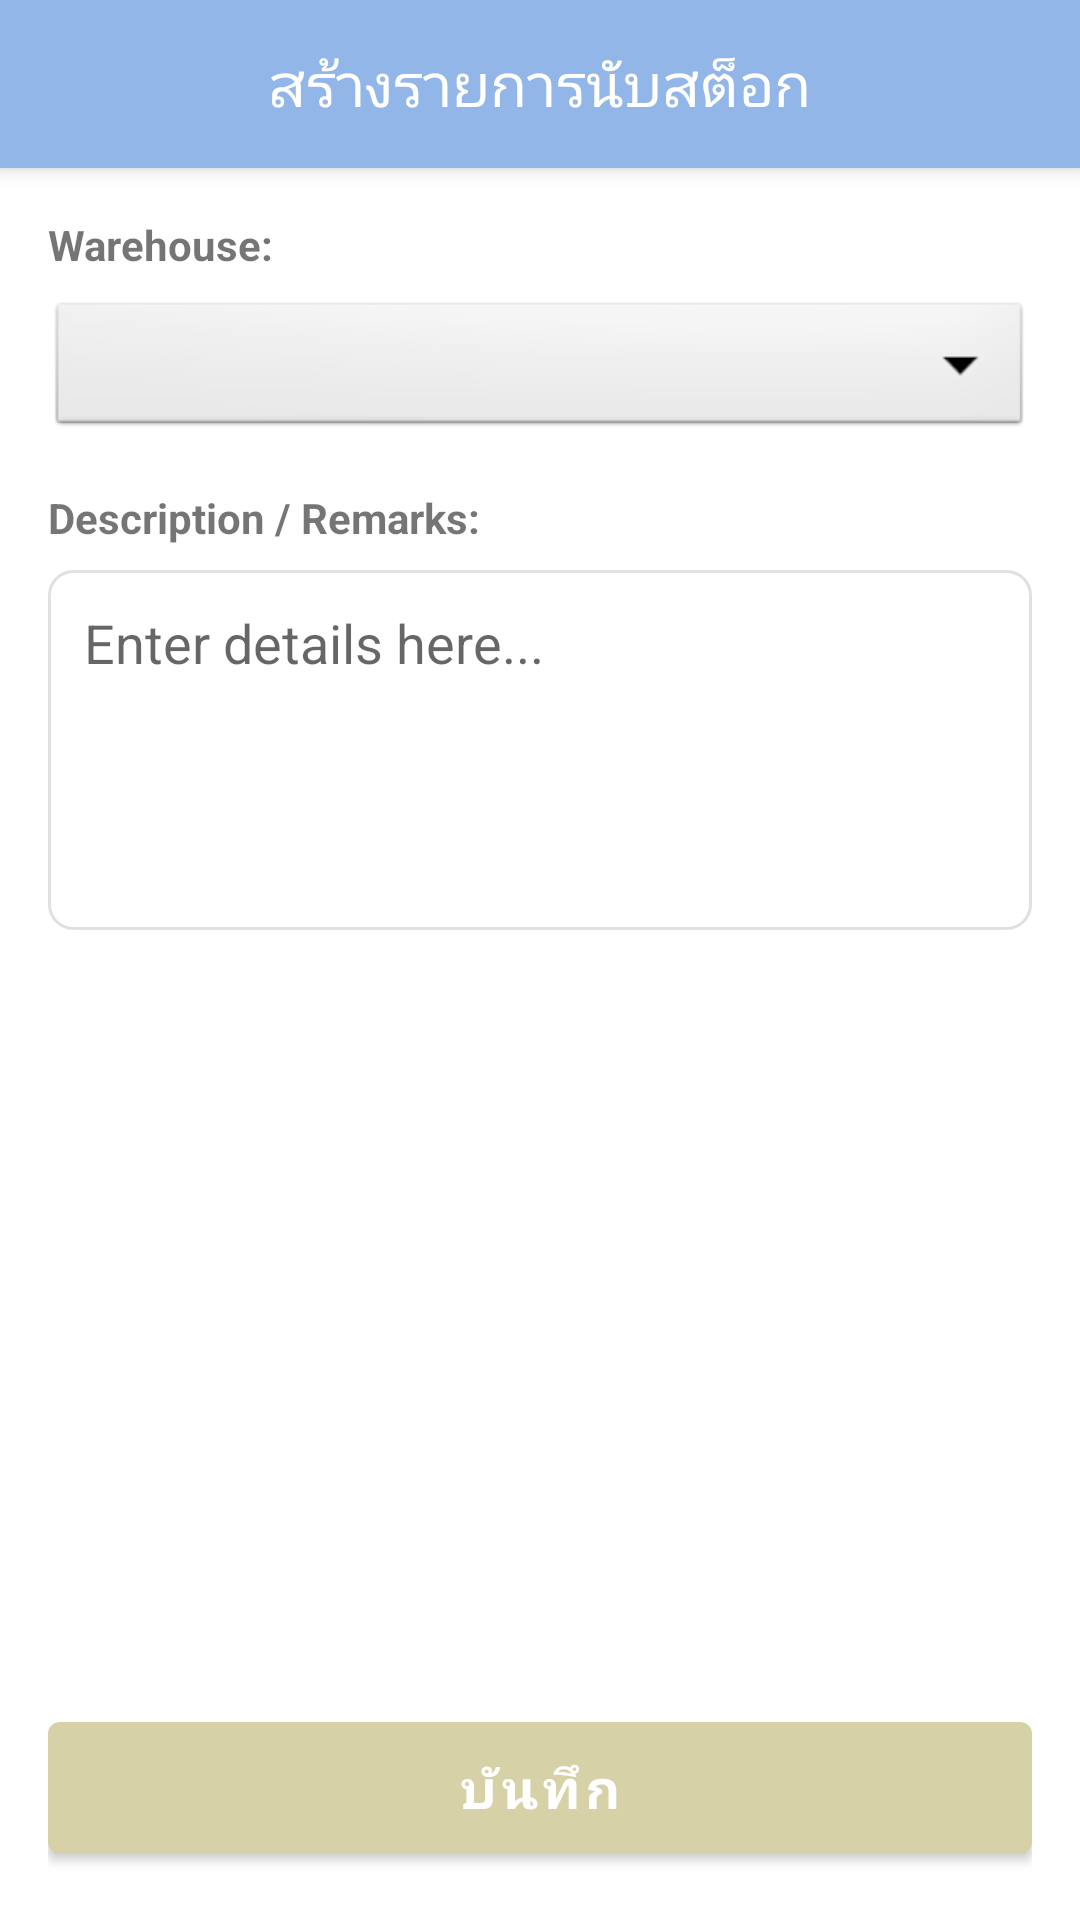

Layout XML and referenced resources for this Android screen:
<!-- AndroidManifest.xml: application theme AppTheme -->
<!-- res/layout/fragment_create_check_stock.xml -->
<?xml version="1.0" encoding="utf-8"?>
<androidx.constraintlayout.widget.ConstraintLayout xmlns:android="http://schemas.android.com/apk/res/android"
    xmlns:app="http://schemas.android.com/apk/res-auto"
    android:layout_width="match_parent"
    android:layout_height="match_parent"
    android:background="@android:color/white">

    <RelativeLayout
        android:id="@+id/titleBar"
        android:layout_width="match_parent"
        android:layout_height="?attr/actionBarSize"
        android:background="@color/pastel1"
        android:elevation="4dp"
        app:layout_constraintTop_toTopOf="parent">

        <ImageButton
            android:id="@+id/btnBack"
            android:layout_width="48dp"
            android:layout_height="48dp"
            android:layout_centerVertical="true"
            android:background="?attr/selectableItemBackgroundBorderless"
            android:src="@drawable/ic_arrow_back"/>

        <TextView
            android:id="@+id/toolbar_title"
            android:layout_width="wrap_content"
            android:layout_height="wrap_content"
            android:layout_centerInParent="true"
            android:text="สร้างรายการนับสต็อก"
            android:textColor="@android:color/white"
            android:textSize="20sp"/>
    </RelativeLayout>

    <LinearLayout
        android:layout_width="match_parent"
        android:layout_height="0dp"
        android:orientation="vertical"
        android:padding="16dp"
        app:layout_constraintTop_toBottomOf="@id/titleBar"
        app:layout_constraintBottom_toTopOf="@id/btnSaveLayout">

        <TextView
            android:layout_width="wrap_content"
            android:layout_height="wrap_content"
            android:text="Warehouse:"
            android:textStyle="bold"
            android:layout_marginBottom="8dp"/>

        <Spinner
            android:id="@+id/spinnerWarehouse"
            android:layout_width="match_parent"
            android:layout_height="48dp"
            android:background="@android:drawable/btn_dropdown"
            android:layout_marginBottom="16dp"/>

        <TextView
            android:layout_width="wrap_content"
            android:layout_height="wrap_content"
            android:text="Description / Remarks:"
            android:textStyle="bold"
            android:layout_marginBottom="8dp"/>

        <EditText
            android:id="@+id/etDescription"
            android:layout_width="match_parent"
            android:layout_height="120dp"
            android:gravity="top|start"
            android:hint="Enter details here..."
            android:inputType="textMultiLine"
            android:background="@drawable/edittext_background"
            android:padding="12dp"
            android:layout_marginBottom="16dp"/>

    </LinearLayout>

    <LinearLayout
        android:id="@+id/btnSaveLayout"
        android:layout_width="match_parent"
        android:layout_height="wrap_content"
        android:padding="16dp"
        app:layout_constraintBottom_toBottomOf="parent">

        <com.google.android.material.button.MaterialButton
            android:id="@+id/btnSave"
            android:layout_width="match_parent"
            android:layout_height="56dp"
            android:text="บันทึก"
            app:backgroundTint="@color/pastel7"
            android:textColor="@android:color/white"
            android:textStyle="bold"
            android:textSize="18sp"/>
    </LinearLayout>

</androidx.constraintlayout.widget.ConstraintLayout>
<!-- resources referenced by this layout -->
<resources>
  <color name="pastel1">#93B6E8</color>
  <color name="pastel7">#D7D1A7</color>
  <!-- drawable edittext_background (drawable) -->
  <?xml version="1.0" encoding="utf-8"?>
  <shape xmlns:android="http://schemas.android.com/apk/res/android"
      android:shape="rectangle">
  
      
      <solid android:color="#FFFFFF" />
  
      
      <stroke
          android:width="1dp"
          android:color="#E0E0E0" />
  
      
      <corners android:radius="8dp" />
  
      
      <padding
          android:left="12dp"
          android:top="8dp"
          android:right="12dp"
          android:bottom="8dp" />
  
  </shape>
  <style name="AppTheme" parent="Theme.MaterialComponents.Light.DarkActionBar">
          <item name="colorPrimary">@color/colorPrimary</item>
          <item name="colorPrimaryDark">@color/colorPrimaryDark</item>
          <item name="colorAccent">@color/colorAccent</item>
      </style>
  <color name="colorPrimary">#1976D2</color>
  <color name="colorPrimaryDark">#1565C0</color>
  <color name="colorAccent">#FFC107</color>
</resources>
